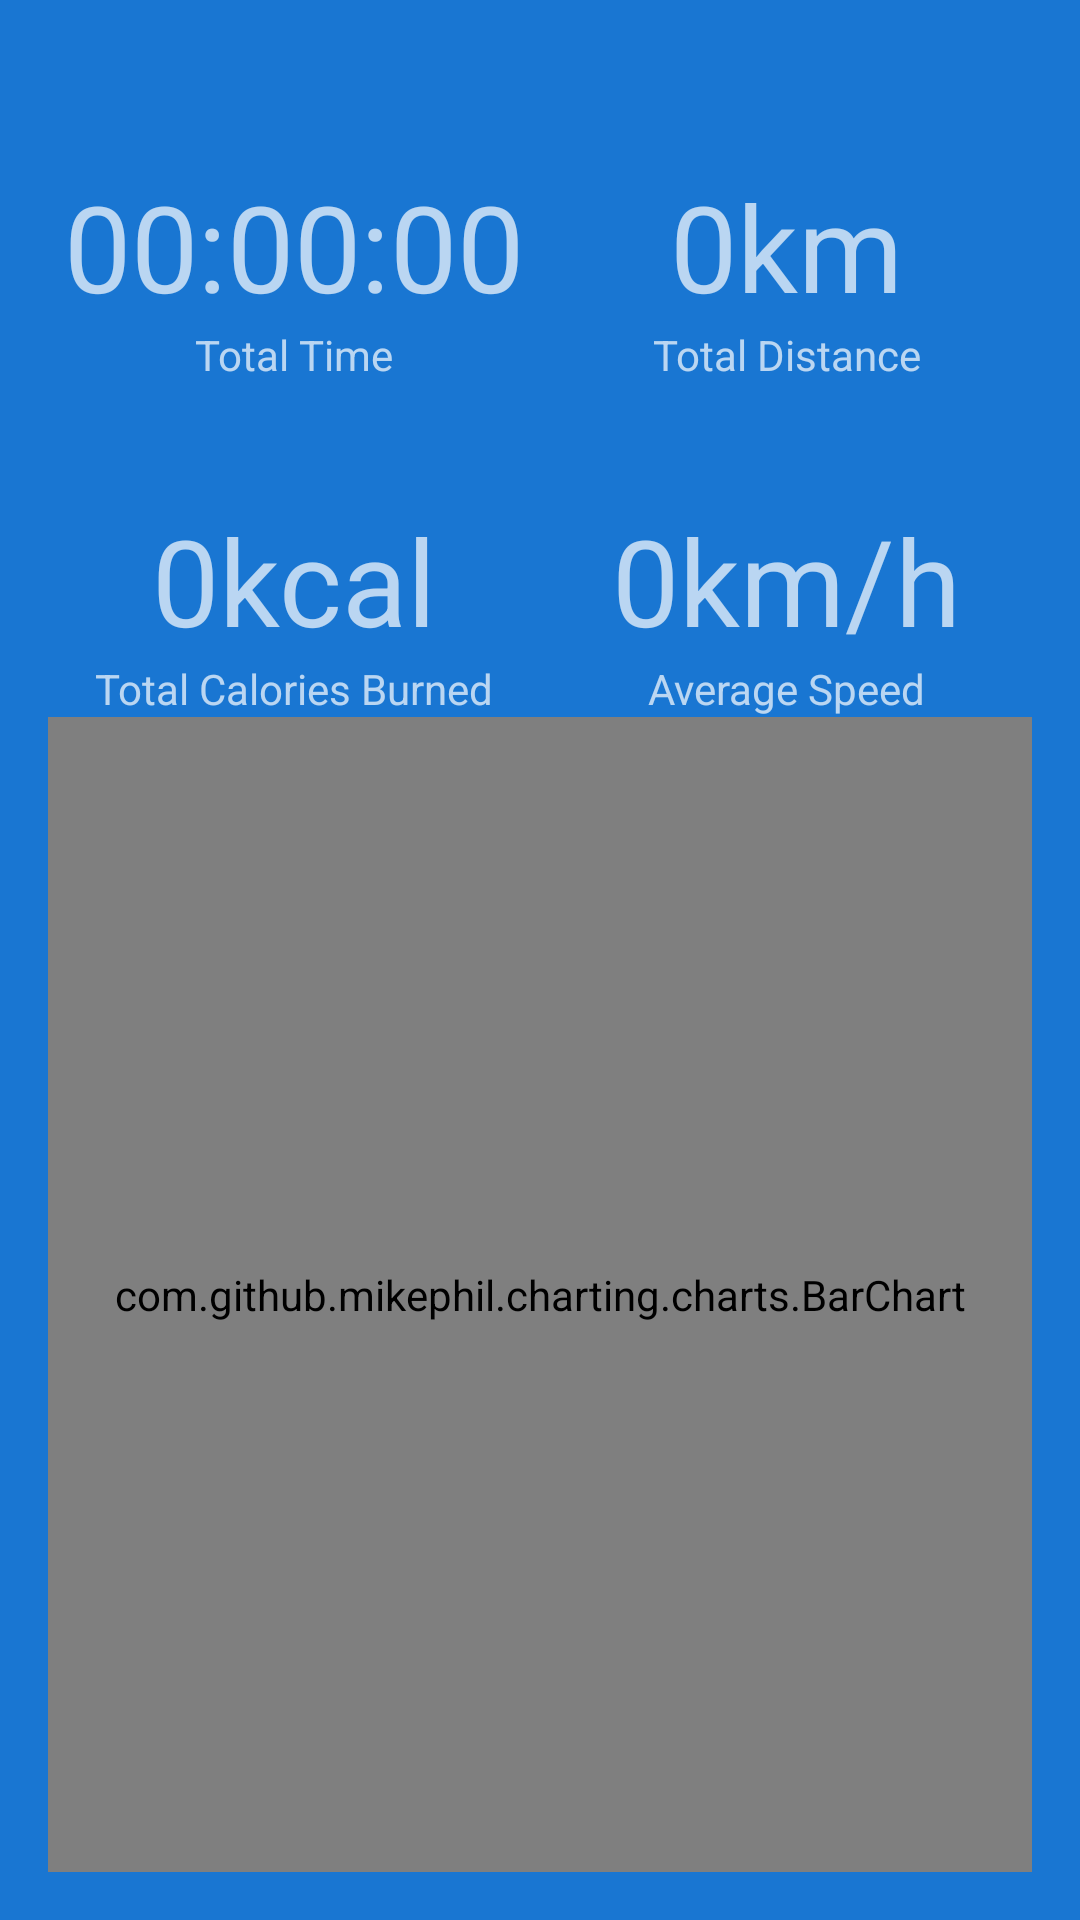

This screen was rendered from an Android layout file. Write that file and the resources it references.
<!-- AndroidManifest.xml: application theme Theme.LocationTracker -->
<!-- res/layout/fragment_statistics.xml -->
<?xml version="1.0" encoding="utf-8"?>
<androidx.constraintlayout.widget.ConstraintLayout xmlns:android="http://schemas.android.com/apk/res/android"
    xmlns:app="http://schemas.android.com/apk/res-auto"
    xmlns:tools="http://schemas.android.com/tools"
    android:layout_width="match_parent"
    android:layout_height="match_parent"
    android:padding="16dp">

    <com.google.android.material.textview.MaterialTextView
        android:id="@+id/tvTotalDistanceInfo"
        android:layout_width="wrap_content"
        android:layout_height="wrap_content"
        android:text="Total Distance"
        app:layout_constraintBottom_toTopOf="@+id/tvAverageSpeedInfo"
        app:layout_constraintEnd_toEndOf="@+id/tvTotalDistance"
        app:layout_constraintHorizontal_bias="0.5"
        app:layout_constraintStart_toStartOf="@+id/tvTotalDistance"
        app:layout_constraintTop_toTopOf="parent" />

    <com.google.android.material.textview.MaterialTextView
        android:id="@+id/tvTotalDistance"
        android:layout_width="wrap_content"
        android:layout_height="wrap_content"
        android:text="0km"
        android:textSize="40sp"
        app:layout_constraintBottom_toTopOf="@+id/tvTotalDistanceInfo"
        app:layout_constraintEnd_toEndOf="parent"
        app:layout_constraintStart_toStartOf="@+id/guideline2" />

    <com.google.android.material.textview.MaterialTextView
        android:id="@+id/tvTotalTimeInfo"
        android:layout_width="wrap_content"
        android:layout_height="wrap_content"
        android:text="Total Time"
        app:layout_constraintBottom_toTopOf="@+id/tvTotalCaloriesInfo"
        app:layout_constraintEnd_toEndOf="@+id/tvTotalTime"
        app:layout_constraintHorizontal_bias="0.5"
        app:layout_constraintStart_toStartOf="@+id/tvTotalTime"
        app:layout_constraintTop_toTopOf="parent" />

    <com.google.android.material.textview.MaterialTextView
        android:id="@+id/tvTotalTime"
        android:layout_width="wrap_content"
        android:layout_height="wrap_content"
        android:text="00:00:00"
        android:textSize="40sp"
        app:layout_constraintBottom_toTopOf="@+id/tvTotalTimeInfo"
        app:layout_constraintEnd_toStartOf="@+id/guideline2"
        app:layout_constraintStart_toStartOf="parent" />

    <com.google.android.material.textview.MaterialTextView
        android:id="@+id/tvTotalCaloriesInfo"
        android:layout_width="wrap_content"
        android:layout_height="wrap_content"
        android:text="Total Calories Burned"
        app:layout_constraintBottom_toTopOf="@+id/guideline"
        app:layout_constraintEnd_toEndOf="@+id/tvTotalCalories"
        app:layout_constraintHorizontal_bias="0.5"
        app:layout_constraintStart_toStartOf="@+id/tvTotalCalories"
        app:layout_constraintTop_toTopOf="parent" />

    <com.google.android.material.textview.MaterialTextView
        android:id="@+id/tvTotalCalories"
        android:layout_width="wrap_content"
        android:layout_height="wrap_content"
        android:text="0kcal"
        android:textSize="40sp"
        app:layout_constraintBottom_toTopOf="@+id/tvTotalCaloriesInfo"
        app:layout_constraintEnd_toStartOf="@+id/guideline2"
        app:layout_constraintStart_toStartOf="parent" />

    <com.google.android.material.textview.MaterialTextView
        android:id="@+id/tvAverageSpeedInfo"
        android:layout_width="wrap_content"
        android:layout_height="wrap_content"
        android:text="Average Speed"
        app:layout_constraintBottom_toTopOf="@+id/guideline"
        app:layout_constraintEnd_toEndOf="@+id/tvAverageSpeed"
        app:layout_constraintHorizontal_bias="0.5"
        app:layout_constraintStart_toStartOf="@+id/tvAverageSpeed"
        app:layout_constraintTop_toTopOf="parent" />

    <com.google.android.material.textview.MaterialTextView
        android:id="@+id/tvAverageSpeed"
        android:layout_width="wrap_content"
        android:layout_height="wrap_content"
        android:text="0km/h"
        android:textSize="40sp"
        app:layout_constraintBottom_toTopOf="@+id/tvAverageSpeedInfo"
        app:layout_constraintEnd_toEndOf="parent"
        app:layout_constraintStart_toStartOf="@+id/guideline2" />

    <androidx.constraintlayout.widget.Guideline
        android:id="@+id/guideline"
        android:layout_width="wrap_content"
        android:layout_height="wrap_content"
        android:orientation="horizontal"
        app:layout_constraintGuide_percent="0.7017784" />

    <androidx.constraintlayout.widget.Guideline
        android:id="@+id/guideline2"
        android:layout_width="wrap_content"
        android:layout_height="wrap_content"
        android:orientation="vertical"
        app:layout_constraintGuide_percent="0.5" />

    <com.github.mikephil.charting.charts.BarChart
        android:id="@+id/BarChart"
        android:layout_width="match_parent"
        android:layout_height="0dp"
        app:layout_constraintBottom_toBottomOf="parent"
        app:layout_constraintTop_toBottomOf="@+id/tvAverageSpeedInfo" />

</androidx.constraintlayout.widget.ConstraintLayout>
<!-- resources referenced by this layout -->
<resources>
  <style name="Theme.LocationTracker" parent="Theme.MaterialComponents.NoActionBar">
          
          <item name="colorPrimary">@color/md_blue_900</item>
          <item name="colorSecondary">@color/md_blue_500</item>
          <item name="android:colorBackground">@color/md_blue_700</item>
          <item name="colorError">@color/errorColor</item>
          
  
          
          <item name="colorPrimaryVariant">@android:color/white</item>
          <item name="colorSecondaryVariant">@color/md_blue_400</item>
          
          <item name="colorSurface">@color/md_blue_900</item>
          <item name="colorOnPrimary">@color/md_blue_50</item>
          <item name="colorOnSecondary">@color/md_blue_50</item>
          <item name="colorOnBackground">@color/md_blue_50</item>
          <item name="colorOnError">@android:color/black</item>
          <item name="colorOnSurface">@android:color/white</item>
          <item name="scrimBackground">@color/mtrl_scrim_color</item>
          <item name="textAppearanceHeadline1">@style/TextAppearance.MaterialComponents.Headline1</item>
          <item name="textAppearanceHeadline2">@style/TextAppearance.MaterialComponents.Headline2</item>
          <item name="textAppearanceHeadline3">@style/TextAppearance.MaterialComponents.Headline3</item>
          <item name="textAppearanceHeadline4">@style/TextAppearance.MaterialComponents.Headline4</item>
          <item name="textAppearanceHeadline5">@style/TextAppearance.MaterialComponents.Headline5</item>
          <item name="textAppearanceHeadline6">@style/TextAppearance.MaterialComponents.Headline6</item>
          <item name="textAppearanceSubtitle1">@style/TextAppearance.MaterialComponents.Subtitle1</item>
          <item name="textAppearanceSubtitle2">@style/TextAppearance.MaterialComponents.Subtitle2</item>
          <item name="textAppearanceBody1">@style/TextAppearance.MaterialComponents.Body1</item>
          <item name="textAppearanceBody2">@style/TextAppearance.MaterialComponents.Body2</item>
          <item name="textAppearanceCaption">@style/TextAppearance.MaterialComponents.Caption</item>
          <item name="textAppearanceButton">@style/TextAppearance.MaterialComponents.Button</item>
          <item name="textAppearanceOverline">@style/TextAppearance.MaterialComponents.Overline</item>
  
          <item name="alertDialogTheme">@style/AlertDialogTheme</item>
  
      </style>
  <color name="md_blue_900">#0D47A1</color>
  <color name="md_blue_500">#2196F3</color>
  <color name="md_blue_700">#1976D2</color>
  <color name="errorColor">#D50000</color>
  <color name="md_blue_400">#42A5F5</color>
  <color name="md_blue_50">#E3F2FD</color>
  <style name="AlertDialogTheme" parent="ThemeOverlay.MaterialComponents.Dialog.Alert">
          <item name="buttonBarPositiveButtonStyle">@style/PositiveButtonStyle</item>
          <item name="buttonBarNegativeButtonStyle">@style/NegativeButtonStyle</item>
      </style>
  <style name="PositiveButtonStyle" parent="Widget.MaterialComponents.Button.TextButton.Dialog">
          <item name="android:textColor">@color/colorAccent</item>
      </style>
  <style name="NegativeButtonStyle" parent="Widget.MaterialComponents.Button.TextButton.Dialog">
          <item name="android:textColor">@color/colorAccent</item>
      </style>
  <color name="colorAccent">#FFE600</color>
</resources>
